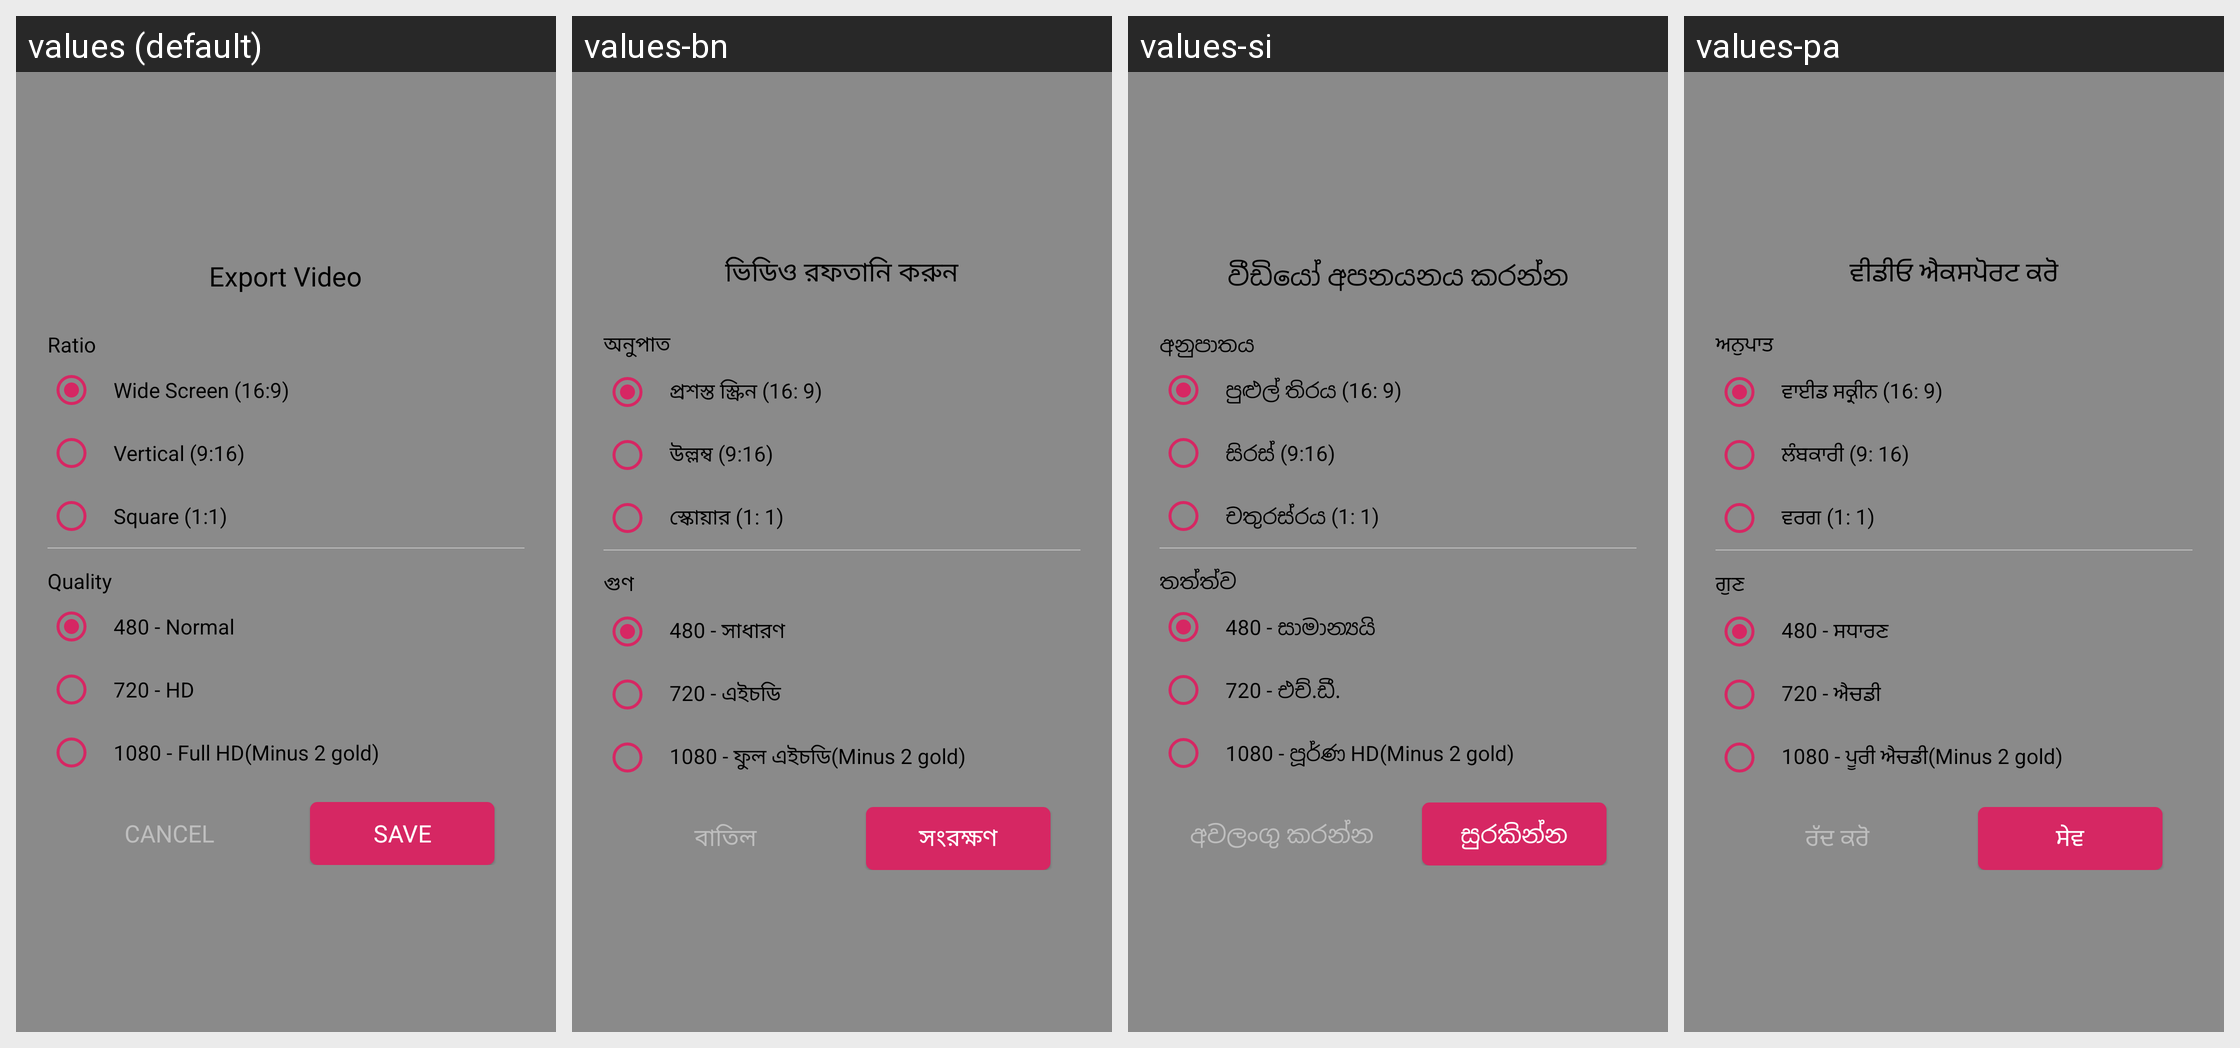

Translations of the strings shown on this Android screen, per locale in the grid:
Android screen res/layout/layout_export_video_dialog.xml rendered under 4 locales, left to right: values (default), values-bn, values-si, values-pa. Device: Nexus 5 (rendered at 1080×1920; each locale shown at half size, 540×960, under a caption strip naming it); theme AppTheme.
Other locales in the repository, not shown: values-af, values-am, values-ar, values-az, values-be, values-bg, values-bs, values-ca, values-cs, values-cy, values-da, values-de, values-el, values-es-rEE, values-et, values-eu, values-fa, values-fi, values-fr-rCA, values-ga, values-gd, values-gl, values-gu, values-hi, values-hr, values-ht, values-hu, values-hy, values-id, values-is, values-it, values-iw, values-ja, values-ka-rGE, values-kk, values-km-rKH, values-kn, values-ko, values-ky, values-lb, values-lo-rLA, values-lt, values-lv, values-mg, values-mi, values-mk, values-ml, values-mn-rMN, values-mr, values-ms, values-mt, values-my, values-ne, values-nl, values-no, values-pl, values-pt-rBR, values-ro, values-ru, values-sk, values-sl, values-sq, values-sr, values-su, values-sv, values-sw, values-ta, values-te, values-tg, values-th, values-tl, values-tr, values-tt, values-uk, values-ur, values-uz, values-vi, values-xh, values-yi, values-zh.
Strings drawn on this screen, with the default value and each locale's value (text and hints the layout hard-codes, and strings that could not be matched under every locale, appear in the picture but are not listed):

export_video
  values: Export Video
  values-bn: ভিডিও রফতানি করুন
  values-si: වීඩියෝ අපනයනය කරන්න
  values-pa: ਵੀਡੀਓ ਐਕਸਪੋਰਟ ਕਰੋ

ratio
  values: Ratio
  values-bn: অনুপাত
  values-si: අනුපාතය
  values-pa: ਅਨੁਪਾਤ

wide_screen
  values: Wide Screen (16:9)
  values-bn: প্রশস্ত স্ক্রিন (16: 9)
  values-si: පුළුල් තිරය (16: 9)
  values-pa: ਵਾਈਡ ਸਕ੍ਰੀਨ (16: 9)

vertical
  values: Vertical (9:16)
  values-bn: উল্লম্ব (9:16)
  values-si: සිරස් (9:16)
  values-pa: ਲੰਬਕਾਰੀ (9: 16)

square
  values: Square (1:1)
  values-bn: স্কোয়ার (1: 1)
  values-si: චතුරස්රය (1: 1)
  values-pa: ਵਰਗ (1: 1)

quality
  values: Quality
  values-bn: গুণ
  values-si: තත්ත්ව
  values-pa: ਗੁਣ

_480_normal
  values: 480 - Normal
  values-bn: 480 - সাধারণ
  values-si: 480 - සාමාන්‍යයි
  values-pa: 480 - ਸਧਾਰਣ

_720_hd
  values: 720 - HD
  values-bn: 720 - এইচডি
  values-si: 720 - එච්.ඩී.
  values-pa: 720 - ਐਚਡੀ

_1080_full_hd
  values: 1080 - Full HD(Minus 2 gold)
  values-bn: 1080 - ফুল এইচডি(Minus 2 gold)
  values-si: 1080 - පූර්ණ HD(Minus 2 gold)
  values-pa: 1080 - ਪੂਰੀ ਐਚਡੀ(Minus 2 gold)

cancel
  values: Cancel
  values-bn: বাতিল
  values-si: අවලංගු කරන්න
  values-pa: ਰੱਦ ਕਰੋ

save
  values: Save
  values-bn: সংরক্ষণ
  values-si: සුරකින්න
  values-pa: ਸੇਵ
